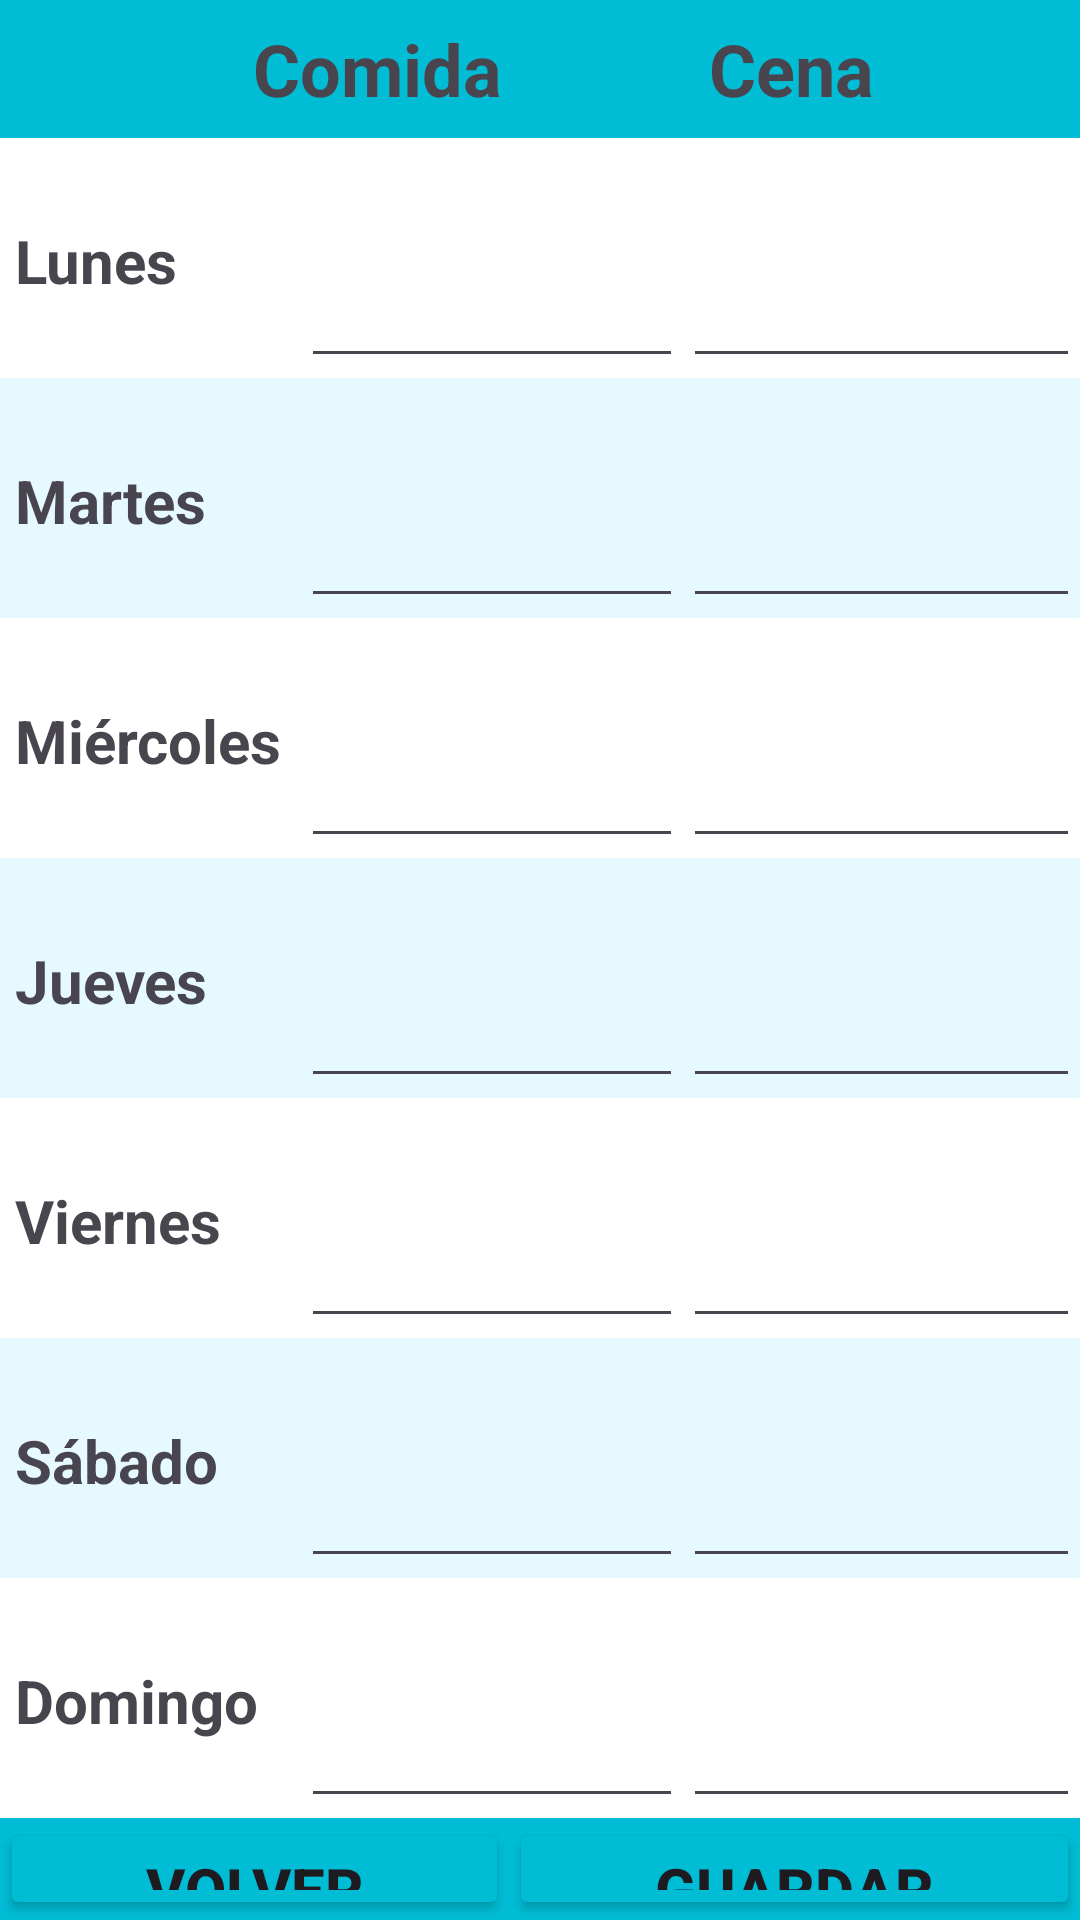

Layout XML and referenced resources for this Android screen:
<!-- AndroidManifest.xml: application theme Theme.GestCo -->
<!-- res/layout/activity_lista_comidas.xml -->
<?xml version="1.0" encoding="utf-8"?>
<androidx.constraintlayout.widget.ConstraintLayout xmlns:android="http://schemas.android.com/apk/res/android"
    xmlns:app="http://schemas.android.com/apk/res-auto"
    xmlns:tools="http://schemas.android.com/tools"
    android:layout_width="match_parent"
    android:layout_height="match_parent"
    android:background="#00BCD4"
    tools:context=".ListaComidas">

    <LinearLayout
        android:layout_width="match_parent"
        android:layout_height="match_parent"
        android:orientation="vertical">

        <LinearLayout
            android:layout_width="match_parent"
            android:layout_height="wrap_content"
            android:background="#00BCD4"
            android:orientation="horizontal">

            <TextView
                android:id="@+id/textView6"
                android:layout_width="30dp"
                android:layout_height="46dp"
                android:layout_weight="1"
                android:gravity="center|right"
                android:text="@string/comida"
                android:textSize="24sp"
                android:textStyle="bold" />

            <TextView
                android:id="@+id/textView7"
                android:layout_width="wrap_content"
                android:layout_height="match_parent"
                android:layout_weight="1"
                android:gravity="center"
                android:text="@string/cena"
                android:textSize="24sp"
                android:textStyle="bold" />
        </LinearLayout>

        <LinearLayout
            android:layout_width="match_parent"
            android:layout_height="wrap_content"
            android:background="#ffffff"
            android:orientation="horizontal">

            <TextView
                android:id="@+id/textView11"
                android:layout_width="178dp"
                android:layout_height="wrap_content"
                android:layout_weight="1"
                android:text=" Lunes"
                android:textSize="20sp"
                android:textStyle="bold" />

            <EditText
                android:id="@+id/etLunesComida"
                android:layout_width="205dp"
                android:layout_height="80dp"
                android:layout_weight="1"
                android:ems="10"
                android:maxLength="20"
                android:inputType="text" />

            <EditText
                android:id="@+id/etLunesCena"
                android:layout_width="wrap_content"
                android:layout_height="80dp"
                android:layout_weight="1"
                android:ems="10"
                android:maxLength="20"
                android:inputType="text" />
        </LinearLayout>

        <LinearLayout
            android:layout_width="match_parent"
            android:layout_height="wrap_content"
            android:background="#E6F9FF"
            android:orientation="horizontal">

            <TextView
                android:id="@+id/textView12"
                android:layout_width="178dp"
                android:layout_height="wrap_content"
                android:layout_weight="1"
                android:text=" Martes"
                android:textSize="20sp"
                android:textStyle="bold" />

            <EditText
                android:id="@+id/etMartesComida"
                android:layout_width="205dp"
                android:layout_height="80dp"
                android:layout_weight="1"
                android:ems="10"
                android:maxLength="20"
                android:inputType="text" />

            <EditText
                android:id="@+id/etMartesCena"
                android:layout_width="wrap_content"
                android:layout_height="80dp"
                android:layout_weight="1"
                android:ems="10"
                android:maxLength="20"
                android:inputType="text" />
        </LinearLayout>

        <LinearLayout
            android:layout_width="match_parent"
            android:layout_height="wrap_content"
            android:background="#ffffff"
            android:orientation="horizontal">

            <TextView
                android:id="@+id/textView13"
                android:layout_width="178dp"
                android:layout_height="wrap_content"
                android:layout_weight="1"
                android:text=" Miércoles"
                android:textSize="20sp"
                android:textStyle="bold" />

            <EditText
                android:id="@+id/etMiercolesComida"
                android:layout_width="205dp"
                android:layout_height="80dp"
                android:layout_weight="1"
                android:ems="10"
                android:maxLength="20"
                android:inputType="text" />

            <EditText
                android:id="@+id/etMiercolesCena"
                android:layout_width="wrap_content"
                android:layout_height="80dp"
                android:layout_weight="1"
                android:ems="10"
                android:maxLength="20"
                android:inputType="text" />
        </LinearLayout>

        <LinearLayout
            android:layout_width="match_parent"
            android:layout_height="wrap_content"
            android:background="#E6F9FF"
            android:orientation="horizontal">

            <TextView
                android:id="@+id/textView14"
                android:layout_width="178dp"
                android:layout_height="wrap_content"
                android:layout_weight="1"
                android:text=" Jueves"
                android:textSize="20sp"
                android:textStyle="bold" />

            <EditText
                android:id="@+id/etJuevesComida"
                android:layout_width="205dp"
                android:layout_height="80dp"
                android:layout_weight="1"
                android:ems="10"
                android:maxLength="20"
                android:inputType="text" />

            <EditText
                android:id="@+id/etJuevesCena"
                android:layout_width="wrap_content"
                android:layout_height="80dp"
                android:layout_weight="1"
                android:ems="10"
                android:maxLength="20"
                android:inputType="text" />
        </LinearLayout>

        <LinearLayout
            android:layout_width="match_parent"
            android:layout_height="wrap_content"
            android:background="#ffffff"
            android:orientation="horizontal">

            <TextView
                android:id="@+id/textView15"
                android:layout_width="178dp"
                android:layout_height="wrap_content"
                android:layout_weight="1"
                android:text=" Viernes"
                android:textSize="20sp"
                android:textStyle="bold" />

            <EditText
                android:id="@+id/etViernesComida"
                android:layout_width="205dp"
                android:layout_height="80dp"
                android:layout_weight="1"
                android:ems="10"
                android:maxLength="20"
                android:inputType="text" />

            <EditText
                android:id="@+id/etViernesCena"
                android:layout_width="wrap_content"
                android:layout_height="80dp"
                android:layout_weight="1"
                android:ems="10"
                android:maxLength="20"
                android:inputType="text" />
        </LinearLayout>

        <LinearLayout
            android:layout_width="match_parent"
            android:layout_height="wrap_content"
            android:background="#E6F9FF"
            android:orientation="horizontal">

            <TextView
                android:id="@+id/textView16"
                android:layout_width="178dp"
                android:layout_height="wrap_content"
                android:layout_weight="1"
                android:text=" Sábado"
                android:textSize="20sp"
                android:textStyle="bold" />

            <EditText
                android:id="@+id/etSabadoComida"
                android:layout_width="205dp"
                android:layout_height="80dp"
                android:layout_weight="1"
                android:ems="10"
                android:maxLength="20"
                android:inputType="text" />

            <EditText
                android:id="@+id/etSabadoCena"
                android:layout_width="wrap_content"
                android:layout_height="80dp"
                android:layout_weight="1"
                android:ems="10"
                android:maxLength="20"
                android:inputType="text" />
        </LinearLayout>

        <LinearLayout
            android:layout_width="match_parent"
            android:layout_height="wrap_content"
            android:background="#ffffff"
            android:orientation="horizontal">

            <TextView
                android:id="@+id/textView17"
                android:layout_width="178dp"
                android:layout_height="wrap_content"
                android:layout_weight="1"
                android:text=" Domingo"
                android:textSize="20sp"
                android:textStyle="bold" />

            <EditText
                android:id="@+id/etDomingoComida"
                android:layout_width="205dp"
                android:layout_height="80dp"
                android:layout_weight="1"
                android:ems="10"
                android:maxLength="20"
                android:inputType="text" />

            <EditText
                android:id="@+id/etDomingoCena"
                android:layout_width="wrap_content"
                android:layout_height="80dp"
                android:layout_weight="1"
                android:ems="10"
                android:maxLength="20"
                android:inputType="text" />
        </LinearLayout>

        <LinearLayout
            android:layout_width="match_parent"
            android:layout_height="wrap_content"
            android:background="#00BCD4"
            android:orientation="horizontal">

            <Button
                android:id="@+id/btVolverComidas"
                android:layout_width="wrap_content"
                android:layout_height="wrap_content"
                android:layout_weight="1"
                android:backgroundTint="#00BCD4"
                android:gravity="center"
                android:onClick="onClick"
                android:text="@string/volver1"
                android:textSize="20sp"
                android:textStyle="bold" />

            <Button
                android:id="@+id/btGuardar"
                android:layout_width="wrap_content"
                android:layout_height="wrap_content"
                android:layout_weight="1"
                android:backgroundTint="#00BCD4"
                android:gravity="center"
                android:onClick="onClick"
                android:text="@string/guardar"
                android:textSize="20sp"
                android:textStyle="bold" />

        </LinearLayout>

        <ImageView
            android:id="@+id/imageView6"
            android:layout_width="match_parent"
            android:layout_height="wrap_content"
            android:scaleType="centerCrop"
            android:src="@drawable/dibuabajo2"
            app:srcCompat="@drawable/dibuabajo2" />
    </LinearLayout>
</androidx.constraintlayout.widget.ConstraintLayout>
<!-- resources referenced by this layout -->
<resources>
  <!-- drawable dibuabajo2: jpg bitmap (drawable, 345995 bytes) -->
  <string name="cena">Cena</string>
  <string name="comida">Comida</string>
  <string name="guardar">Guardar</string>
  <string name="volver1">Volver</string>
  <style name="Theme.GestCo" parent="Base.Theme.GestCo" />
  <style name="Base.Theme.GestCo" parent="Theme.Material3.DayNight.NoActionBar">
          
          <item name="colorPrimary">@color/azul_cian</item>
          
      </style>
  <color name="azul_cian">#00BCD4</color>
</resources>
